Dataset: bigChange (GitHub, Doris1039/SolarCell-defect-detect). Classes: break, cell faults, dark spot, finger interruptions, functional, material defect, microcrack.

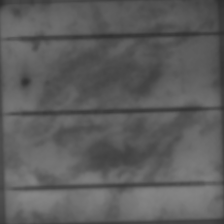
Label: dark spot

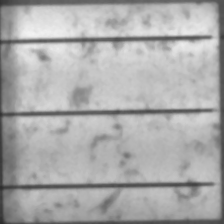
Label: functional

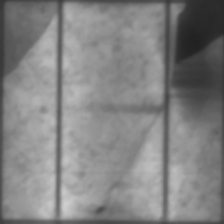
Label: break

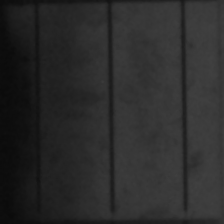
Label: cell faults

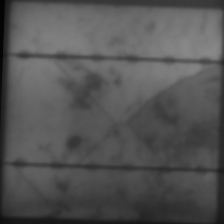
Label: microcrack

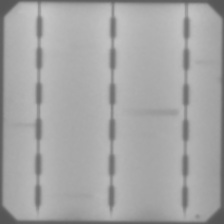
Label: finger interruptions
